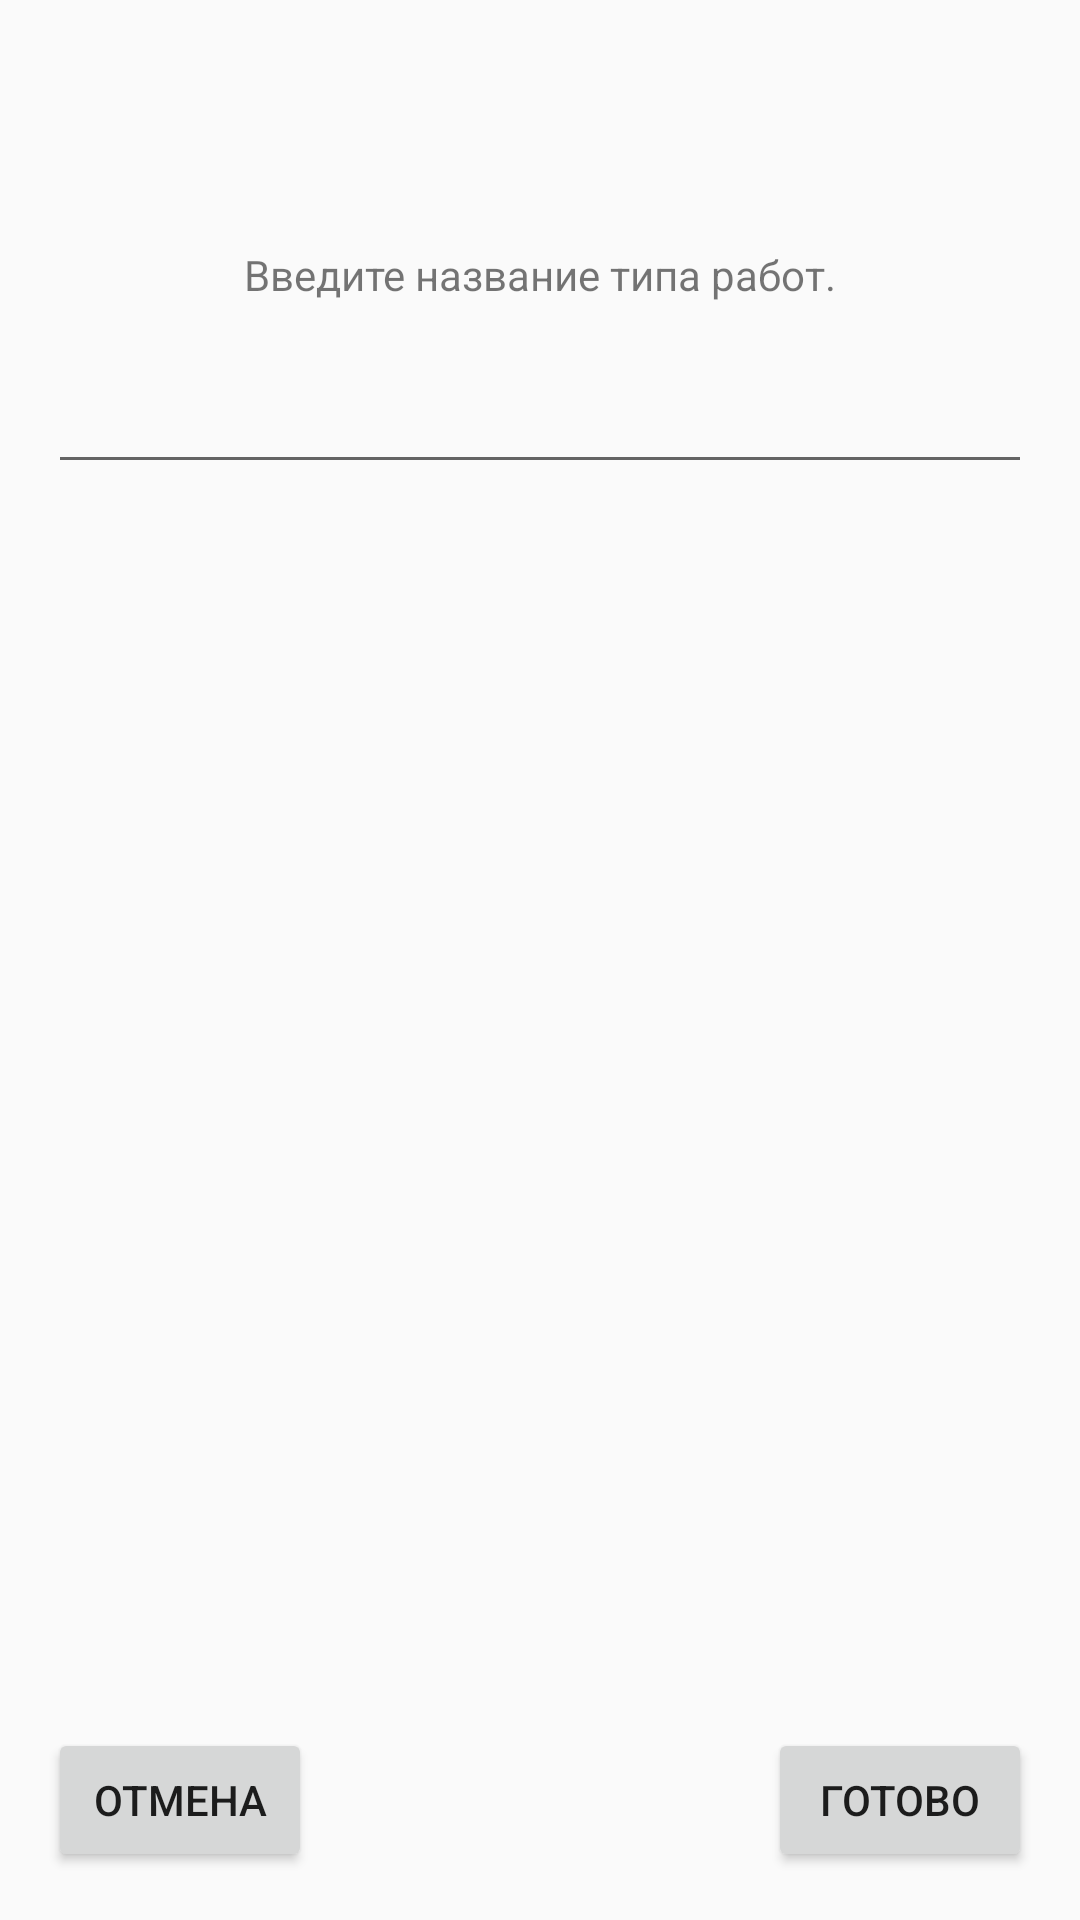

Reconstruct the res/layout file that produces this screen, plus the resources it refers to.
<!-- AndroidManifest.xml: application theme AppTheme -->
<!-- res/layout/activity_popup_name_category.xml -->
<?xml version="1.0" encoding="utf-8"?>
<RelativeLayout xmlns:android="http://schemas.android.com/apk/res/android"
    android:orientation="vertical"
    android:layout_width="fill_parent"
    android:layout_height="fill_parent"
    android:paddingLeft="16dp"
    android:paddingTop="16dp"
    android:paddingRight="16dp"
    android:paddingBottom="16dp">

    <Button
        android:layout_width="wrap_content"
        android:layout_height="wrap_content"
        android:text="@string/button_done"
        android:id="@+id/price_work_category_popup_button_done"
        android:layout_alignTop="@+id/price_work_category_popup_button_cancel"
        android:layout_alignRight="@+id/price_work_category_popup_edit_text"
        android:layout_alignEnd="@+id/price_work_category_popup_edit_text" />

    <Button
        android:layout_width="wrap_content"
        android:layout_height="wrap_content"
        android:text="@string/button_cancel"
        android:id="@+id/price_work_category_popup_button_cancel"
        android:layout_alignParentBottom="true"
        android:layout_alignParentLeft="true"
        android:layout_alignParentStart="true" />

    <EditText
        android:layout_width="wrap_content"
        android:layout_height="wrap_content"
        android:id="@+id/price_work_category_popup_edit_text"
        android:inputType="textAutoComplete"
        android:layout_alignParentTop="true"
        android:layout_marginTop="104dp"
        android:layout_alignParentRight="true"
        android:layout_alignParentEnd="true"
        android:layout_alignParentLeft="true"
        android:layout_alignParentStart="true" />

    <TextView
        android:layout_width="wrap_content"
        android:layout_height="wrap_content"
        android:text="@string/title_popup_name_category"
        android:layout_alignParentTop="true"
        android:layout_centerHorizontal="true"
        android:layout_marginTop="66dp"
        android:textSize="14dp" />
</RelativeLayout>
<!-- resources referenced by this layout -->
<resources>
  <string name="button_cancel">Отмена</string>
  <string name="button_done">Готово</string>
  <string name="title_popup_name_category">Введите название типа работ.</string>
  <style name="AppTheme" parent="Theme.AppCompat.Light.DarkActionBar">
          
          <item name="colorPrimary">@color/colorPrimary</item>
          <item name="colorPrimaryDark">@color/colorPrimaryDark</item>
          <item name="colorAccent">@color/colorAccent</item>
      </style>
  <color name="colorPrimary">#f25022</color>
  <color name="colorPrimaryDark">#7fba00</color>
  <color name="colorAccent">#00a4ef</color>
</resources>
